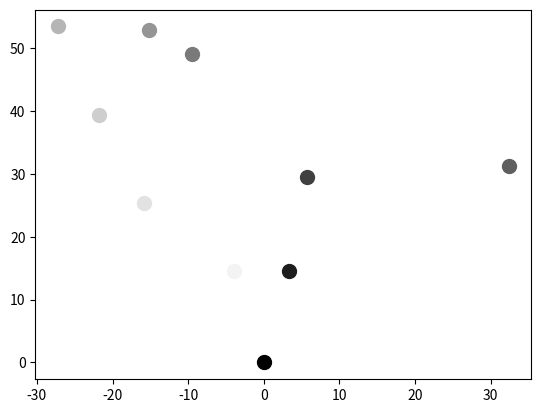

Python code for this plot:
import math
import numpy as np
import matplotlib.pyplot as plt
import matplotlib.cm as cm

# Utilities

def degree_to_rad(degree):
  degree = degree / 180.0 * math.pi
  return degree

def component_add(*args):
  def helper_add(array1, array2):
    return [x + y for (x,y) in zip(array1, array2)]
  return reduce(args, helper_add)
 
def average_array(*args):
  return [float(x) / len(args) for x in component_add(*args)]

# Functions to calculate position

def next_position_odometry(current_x, current_y, distance_walked, direction_walked):
  """Returns the next position given odometry information"""
  x_disp = distance_walked * math.sin(degree_to_rad(direction_walked))
  y_disp = distance_walked * math.cos(degree_to_rad(direction_walked))
  return (current_x + x_disp, current_y + y_disp)


def positions_from_odometry(distances_walked, directions_walked, start_x = 0, start_y = 0):
  """Returns positions given the distance and direction walked at each time step.

  Args:
    distances_walked: array representing distance walked each time step.
    directions_walked: array representing direction walked each time step.
      Direction is angle (degree) from North (positive Y), clockwise.
    start_x: initial x-coordinate.
    start_y: initial y-coordinate.

  Returns:
    (xarray, yarray) representing positions, includes start and end positions.
    xarray: array of x-coordinates of positions.
    yarray: array of y-coordinates of positions.
  """
  xarray = [start_x]
  yarray = [start_y]
  for i in range(len(distances_walked)):
    (newx, newy) = next_position_odometry(xarray[i], yarray[i], distances_walked[i], 
      directions_walked[i])
    xarray.append(newx)
    yarray.append(newy)
  return (xarray, yarray)

def positions_from_headings(distances, headings):
  """Returns positions of object given the distance and heading to an object at each time step.

  Args:
    distances: array representing distances to object at each time step.
    headings: array representing heading to object at each time step.
      Heading is angle (in degrees) from North (positive Y), measured clockwise.

  Returns:
    (xarray, yarray) representing x-coordinates and y-coordinates of object's positions.
  """
  xarray = [distances[i] * math.sin(degree_to_rad(headings[i]-180)) for i in range(len(distances))]
  yarray = [distances[i] * math.cos(degree_to_rad(headings[i]-180)) for i in range(len(distances))]
  return (xarray, yarray)

def positions_triangulate():
  pass

# Plotting functions

def plot_points(xarray, yarray):
  # Make array of colors
  colors = cm.Greys(np.linspace(0, 1, len(xarray)))
  # Plot graph
  for i in range(len(xarray)):
    plt.scatter(xarray[i], yarray[i], c=colors[i], s = 100)
  plt.show()

if __name__ == "__main__":
  # (xarray, yarray) = positions_from_odometry(
  #   [21.089494235, 19.87638173, 21.27612693, 18.1966875, 17.076891345, 16.79694231, 16.890258655, 21.369443275000002, 21.27612693, 19.22316731],
  #   [324.6666666666667, 327.0, 324.3333333333333, 270.0, 99.33333333333333, 105.0, 96.0, 196.0, 202.0, 205.0])
  (xarray, yarray) = positions_from_headings([0,15,30,45,60,55,50,45,30,15,0],
    [0,165,148,151,153,164,169,226,191,193,0])
  plot_points(xarray, yarray)
